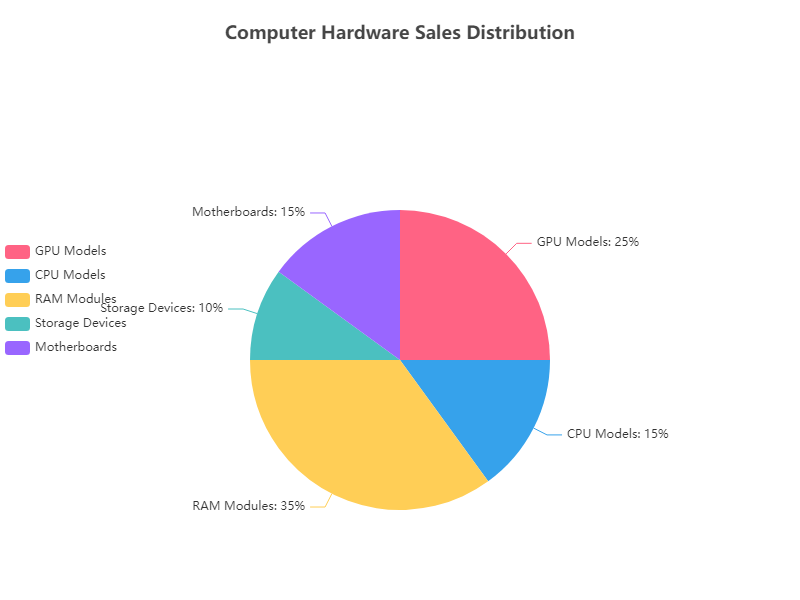

Data behind this chart, as committed beside it:
Category, Value
GPU Models, 25
CPU Models, 15
RAM Modules, 35
Storage Devices, 10
Motherboards, 15
